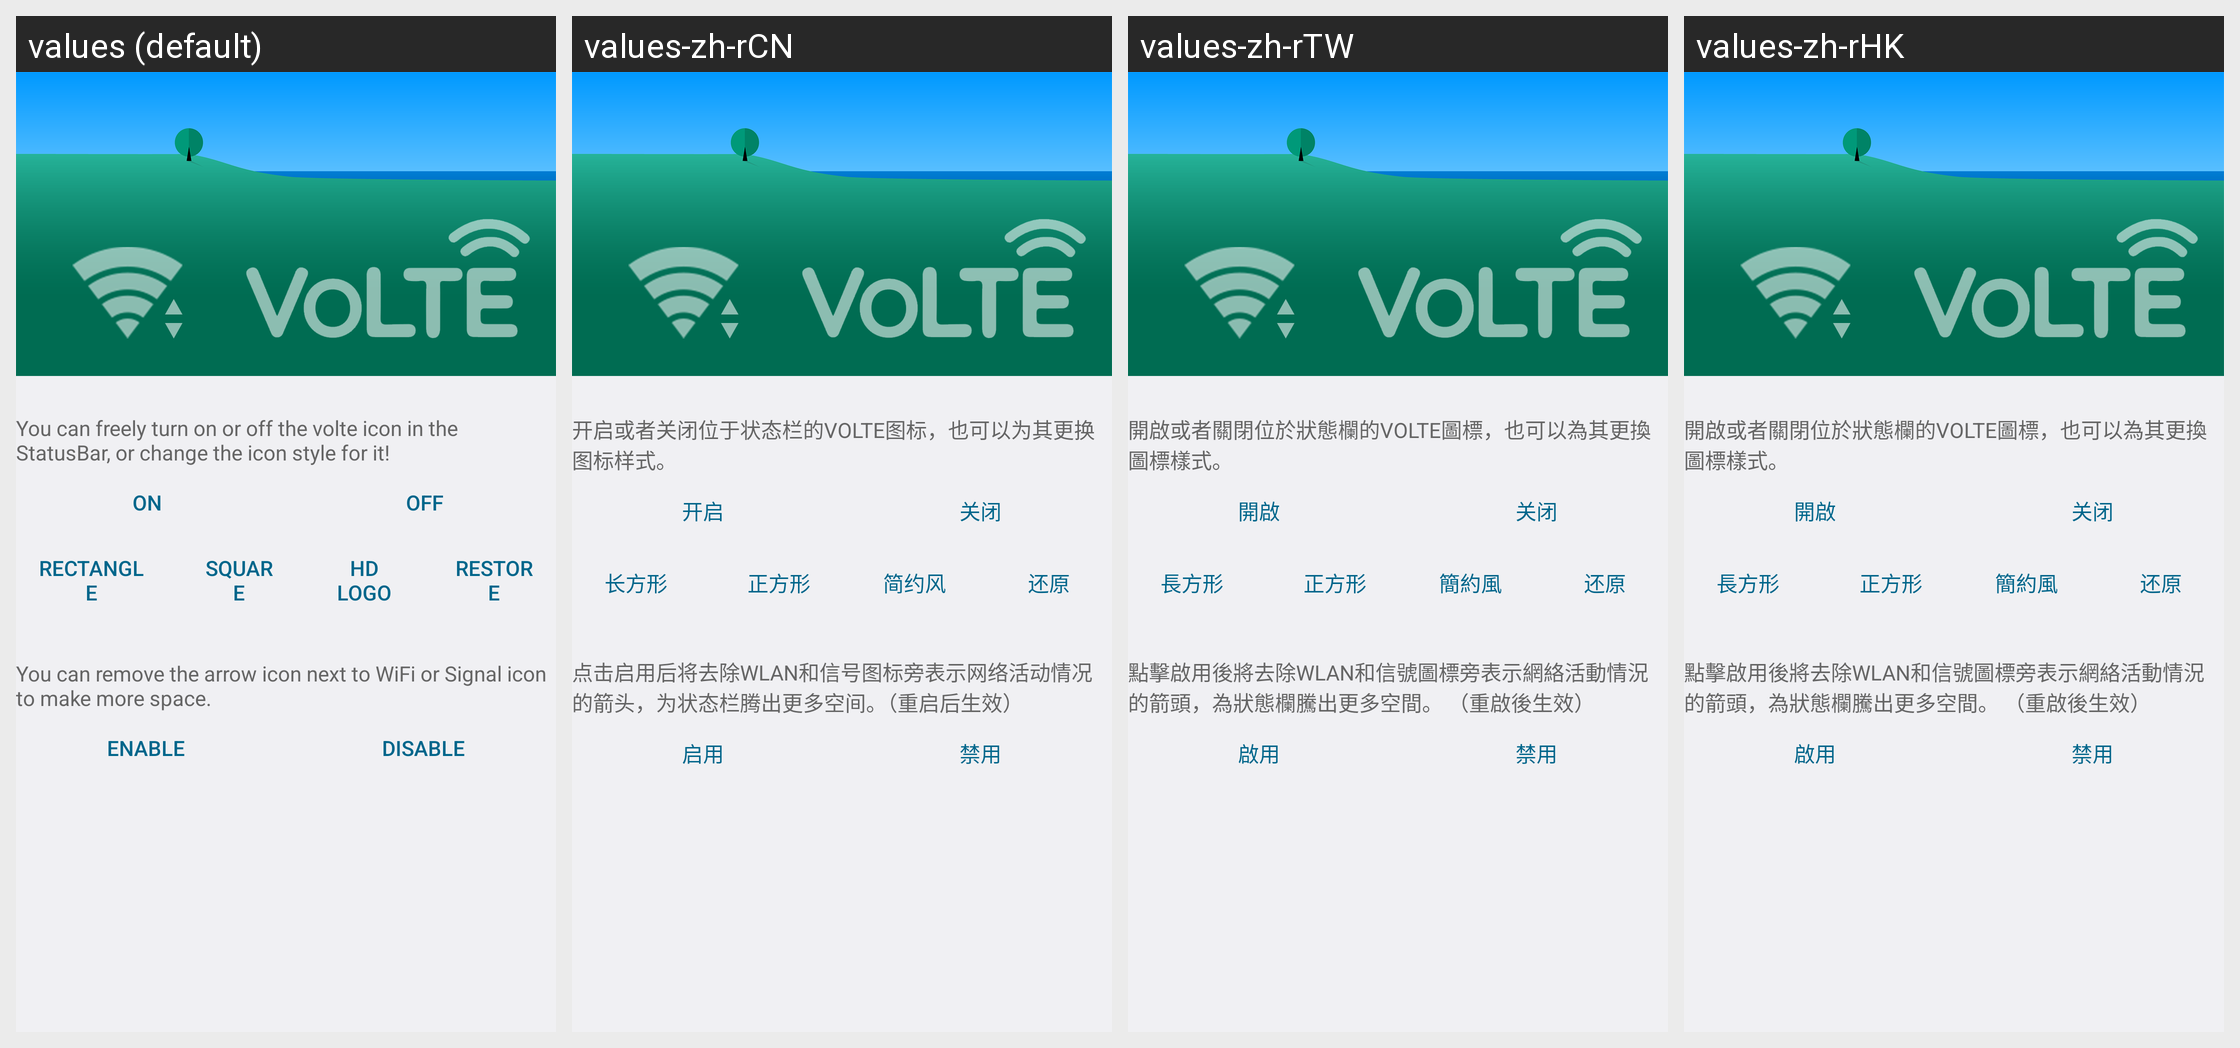

The same Android screen rendered under several of its app's locales, left to right. List the strings drawn on it with the default value and each locale's translation.
Android screen res/layout/activity_statusbar.xml rendered under 4 locales, left to right: values (default), values-zh-rCN, values-zh-rTW, values-zh-rHK. Device: Nexus 5 (rendered at 1080×1920; each locale shown at half size, 540×960, under a caption strip naming it); theme android:Theme.DeviceDefault.Settings.
Strings drawn on this screen, with the default value and each locale's value (text and hints the layout hard-codes, and strings that could not be matched under every locale, appear in the picture but are not listed):

volte_icon_tips
  values: You can freely turn on or off the volte icon in the StatusBar, or change the icon style for it!
  values-zh-rCN: 开启或者关闭位于状态栏的VOLTE图标，也可以为其更换图标样式。
  values-zh-rTW: 開啟或者關閉位於狀態欄的VOLTE圖標，也可以為其更換圖標樣式。
  values-zh-rHK: 開啟或者關閉位於狀態欄的VOLTE圖標，也可以為其更換圖標樣式。

switch_on
  values: On
  values-zh-rCN: 开启
  values-zh-rTW: 開啟
  values-zh-rHK: 開啟

switch_off
  values: Off
  values-zh-rCN: 关闭
  values-zh-rTW: 关闭
  values-zh-rHK: 关闭

volte_bt1
  values: Rectangle
  values-zh-rCN: 长方形
  values-zh-rTW: 長方形
  values-zh-rHK: 長方形

volte_bt2
  values: Square
  values-zh-rCN: 正方形
  values-zh-rTW: 正方形
  values-zh-rHK: 正方形

volte_bt3
  values: HD Logo
  values-zh-rCN: 简约风
  values-zh-rTW: 簡約風
  values-zh-rHK: 簡約風

volte_bt4
  values: Restore
  values-zh-rCN: 还原
  values-zh-rTW: 还原
  values-zh-rHK: 还原

inout_tips
  values: You can remove the arrow icon next to WiFi or Signal icon to make more space.
  values-zh-rCN: 点击启用后将去除WLAN和信号图标旁表示网络活动情况的箭头，为状态栏腾出更多空间。（重启后生效）
  values-zh-rTW: 點擊啟用後將去除WLAN和信號圖標旁表示網絡活動情況的箭頭，為狀態欄騰出更多空間。 （重啟後生效）
  values-zh-rHK: 點擊啟用後將去除WLAN和信號圖標旁表示網絡活動情況的箭頭，為狀態欄騰出更多空間。 （重啟後生效）

enable_bt
  values: Enable
  values-zh-rCN: 启用
  values-zh-rTW: 啟用
  values-zh-rHK: 啟用

disable_bt
  values: Disable
  values-zh-rCN: 禁用
  values-zh-rTW: 禁用
  values-zh-rHK: 禁用
